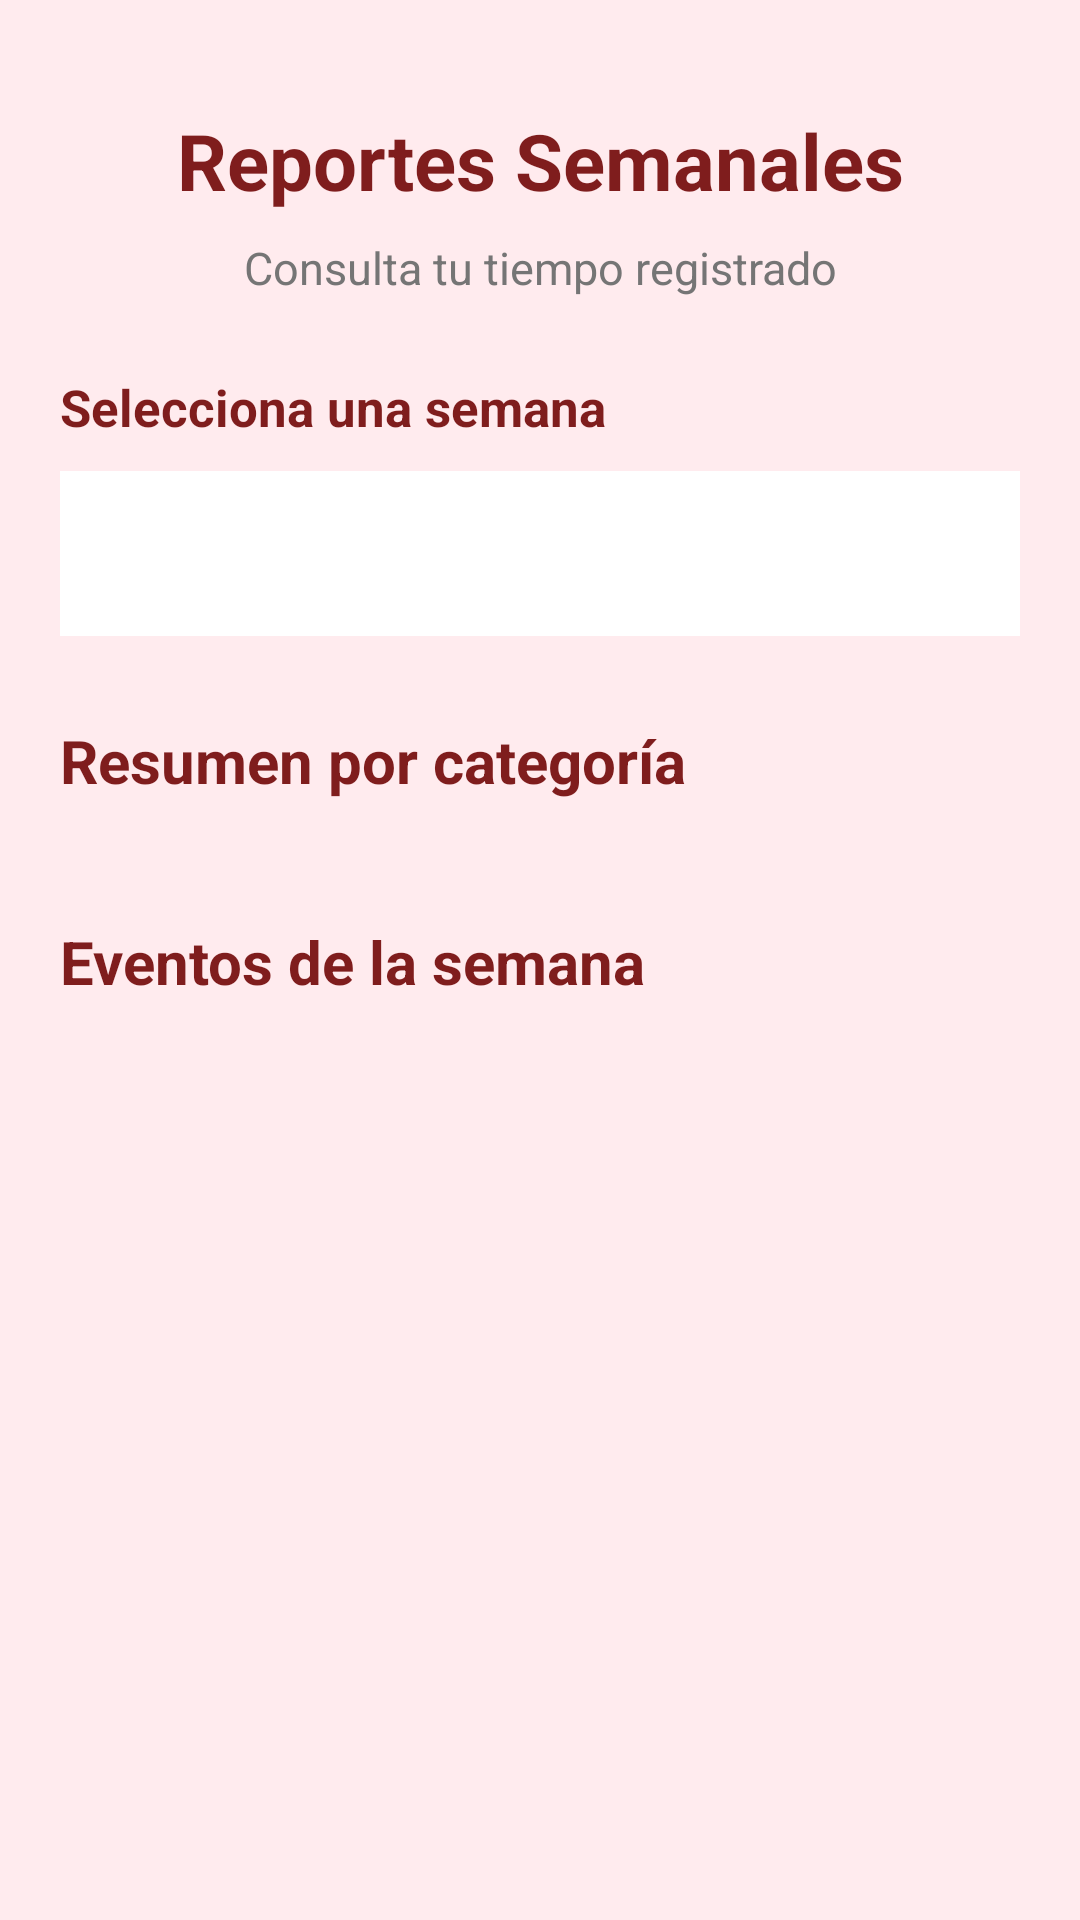

Layout XML and referenced resources for this Android screen:
<!-- AndroidManifest.xml: application theme Theme.MiTiempoSemanal1 -->
<!-- res/layout/activity_reportes.xml -->
<?xml version="1.0" encoding="utf-8"?>
<ScrollView
    xmlns:android="http://schemas.android.com/apk/res/android"
    android:layout_width="match_parent"
    android:layout_height="match_parent"
    android:background="#FFEBEE"
    android:fillViewport="true">

    <LinearLayout
        android:layout_width="match_parent"
        android:layout_height="wrap_content"
        android:orientation="vertical"
        android:padding="20dp">

        <TextView
            android:layout_width="match_parent"
            android:layout_height="wrap_content"
            android:text="Reportes Semanales"
            android:textSize="26sp"
            android:textStyle="bold"
            android:textColor="#7F1D1D"
            android:gravity="center"
            android:layout_marginTop="16dp"/>

        <TextView
            android:layout_width="match_parent"
            android:layout_height="wrap_content"
            android:text="Consulta tu tiempo registrado"
            android:textSize="15sp"
            android:textColor="#757575"
            android:gravity="center"
            android:layout_marginTop="8dp"
            android:layout_marginBottom="25dp"/>

        <TextView
            android:layout_width="wrap_content"
            android:layout_height="wrap_content"
            android:text="Selecciona una semana"
            android:textColor="#7F1D1D"
            android:textStyle="bold"
            android:textSize="17sp"/>

        <Spinner
            android:id="@+id/spSemanas"
            android:layout_width="match_parent"
            android:layout_height="55dp"
            android:background="#FFFFFF"
            android:layout_marginTop="10dp"/>

        <TextView
            android:id="@+id/txtSinReportes"
            android:layout_width="match_parent"
            android:layout_height="wrap_content"
            android:text="Aún no hay reportes"
            android:textColor="#7F1D1D"
            android:textSize="16sp"
            android:gravity="center"
            android:visibility="gone"
            android:layout_marginTop="30dp"/>

        <TextView
            android:layout_width="match_parent"
            android:layout_height="wrap_content"
            android:text="Resumen por categoría"
            android:textColor="#7F1D1D"
            android:textStyle="bold"
            android:textSize="20sp"
            android:layout_marginTop="28dp"/>

        <LinearLayout
            android:id="@+id/contenedorReporte"
            android:layout_width="match_parent"
            android:layout_height="wrap_content"
            android:orientation="vertical"
            android:layout_marginTop="12dp"/>

        <TextView
            android:layout_width="match_parent"
            android:layout_height="wrap_content"
            android:text="Eventos de la semana"
            android:textColor="#7F1D1D"
            android:textStyle="bold"
            android:textSize="20sp"
            android:layout_marginTop="28dp"/>

        <LinearLayout
            android:id="@+id/contenedorEventosReporte"
            android:layout_width="match_parent"
            android:layout_height="wrap_content"
            android:orientation="vertical"
            android:layout_marginTop="12dp"/>

    </LinearLayout>
</ScrollView>
<!-- resources referenced by this layout -->
<resources>
  <style name="Theme.MiTiempoSemanal1" parent="Base.Theme.MiTiempoSemanal1" />
  <style name="Base.Theme.MiTiempoSemanal1" parent="Theme.Material3.DayNight.NoActionBar">
          
          
      </style>
</resources>
